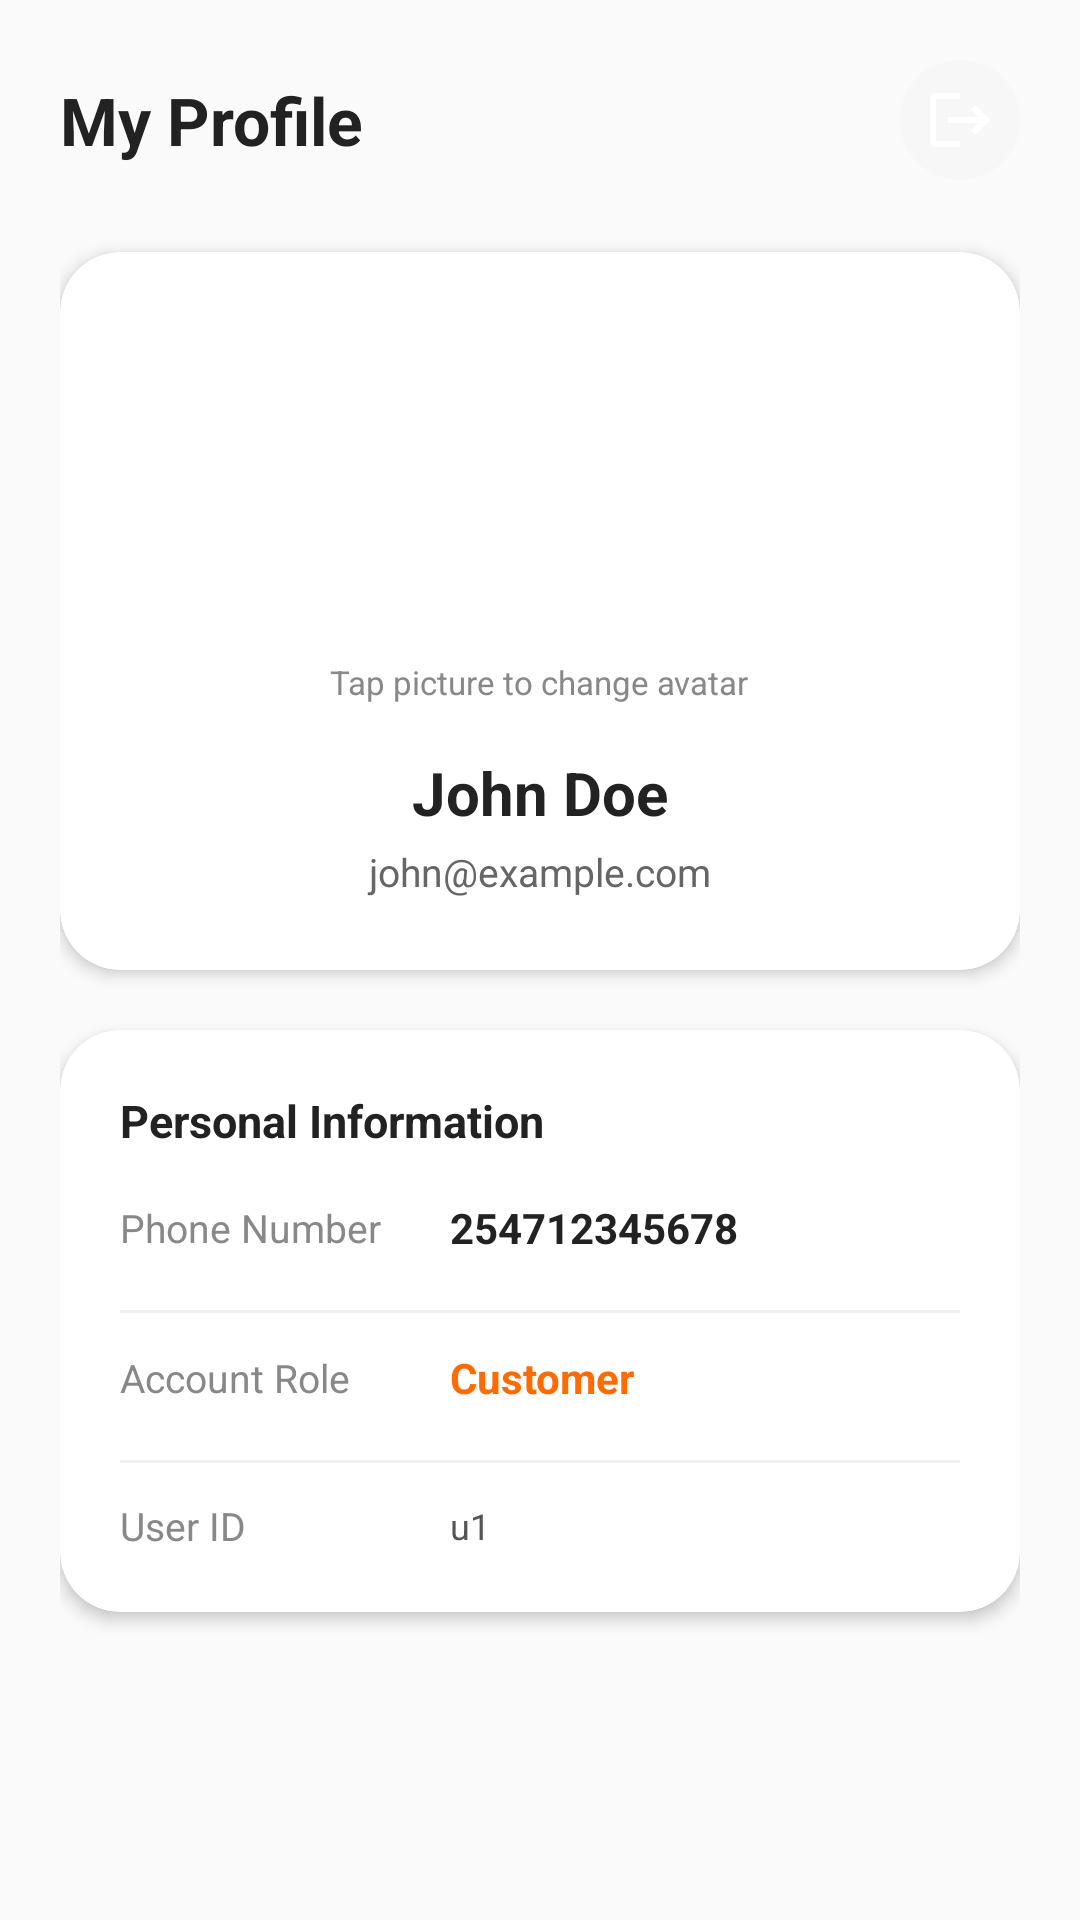

Reconstruct the res/layout file that produces this screen, plus the resources it refers to.
<!-- AndroidManifest.xml: application theme Theme.Munchly -->
<!-- res/layout/activity_profile.xml -->
<?xml version="1.0" encoding="utf-8"?>
<RelativeLayout xmlns:android="http://schemas.android.com/apk/res/android"
    xmlns:app="http://schemas.android.com/apk/res-auto"
    android:layout_width="match_parent"
    android:layout_height="match_parent"
    android:background="#FAFAFA">

    
    <ScrollView
        android:layout_width="match_parent"
        android:layout_height="match_parent"
        android:fillViewport="true"
        android:clipToPadding="false"
        android:paddingBottom="90dp">

        <LinearLayout
            android:layout_width="match_parent"
            android:layout_height="wrap_content"
            android:orientation="vertical"
            android:padding="20dp">

            
            <RelativeLayout
                android:layout_width="match_parent"
                android:layout_height="wrap_content"
                android:layout_marginBottom="24dp">

                <TextView
                    android:layout_width="wrap_content"
                    android:layout_height="wrap_content"
                    android:text="My Profile"
                    android:textSize="22sp"
                    android:textStyle="bold"
                    android:textColor="#222222"
                    android:layout_centerVertical="true"/>

                <ImageView
                    android:id="@+id/btnLogoutIcon"
                    android:layout_width="40dp"
                    android:layout_height="40dp"
                    android:layout_alignParentEnd="true"
                    android:layout_centerVertical="true"
                    android:background="@drawable/bg_circle_light"
                    android:padding="8dp"
                    android:src="@drawable/ic_logout"
                    android:clickable="true"
                    android:focusable="true"
                    android:contentDescription="Log Out" />
            </RelativeLayout>

            
            <androidx.cardview.widget.CardView
                android:layout_width="match_parent"
                android:layout_height="wrap_content"
                app:cardCornerRadius="20dp"
                app:cardElevation="3dp"
                app:cardBackgroundColor="#FFFFFF"
                android:layout_marginBottom="20dp">

                <LinearLayout
                    android:layout_width="match_parent"
                    android:layout_height="wrap_content"
                    android:orientation="vertical"
                    android:gravity="center"
                    android:padding="24dp">

                    
                    <androidx.cardview.widget.CardView
                        android:layout_width="100dp"
                        android:layout_height="100dp"
                        app:cardCornerRadius="50dp"
                        app:cardElevation="0dp"
                        android:layout_marginBottom="12dp">

                        <ImageView
                            android:id="@+id/ivProfilePic"
                            android:layout_width="match_parent"
                            android:layout_height="match_parent"
                            android:scaleType="centerCrop"
                            android:clickable="true"
                            android:focusable="true"
                            android:contentDescription="Profile Picture" />
                    </androidx.cardview.widget.CardView>

                    <TextView
                        android:text="Tap picture to change avatar"
                        android:layout_width="wrap_content"
                        android:layout_height="wrap_content"
                        android:textSize="11sp"
                        android:textColor="#888888"
                        android:layout_marginBottom="16dp"/>

                    <TextView
                        android:id="@+id/tvUserName"
                        android:layout_width="match_parent"
                        android:layout_height="wrap_content"
                        android:text="John Doe"
                        android:textSize="20sp"
                        android:textStyle="bold"
                        android:textAlignment="center"
                        android:textColor="#222222"
                        android:layout_marginBottom="4dp"/>

                    <TextView
                        android:id="@+id/tvUserEmail"
                        android:layout_width="match_parent"
                        android:layout_height="wrap_content"
                        android:text="john@example.com"
                        android:textSize="13sp"
                        android:textAlignment="center"
                        android:textColor="#666666"/>
                </LinearLayout>
            </androidx.cardview.widget.CardView>

            
            <androidx.cardview.widget.CardView
                android:layout_width="match_parent"
                android:layout_height="wrap_content"
                app:cardCornerRadius="20dp"
                app:cardElevation="3dp"
                app:cardBackgroundColor="#FFFFFF"
                android:layout_marginBottom="20dp">

                <LinearLayout
                    android:layout_width="match_parent"
                    android:layout_height="wrap_content"
                    android:orientation="vertical"
                    android:padding="20dp">

                    <TextView
                        android:layout_width="wrap_content"
                        android:layout_height="wrap_content"
                        android:text="Personal Information"
                        android:textSize="15sp"
                        android:textStyle="bold"
                        android:textColor="#222222"
                        android:layout_marginBottom="16dp" />

                    
                    <LinearLayout
                        android:layout_width="match_parent"
                        android:layout_height="wrap_content"
                        android:orientation="horizontal"
                        android:gravity="center_vertical"
                        android:layout_marginBottom="12dp">
                        <TextView
                            android:layout_width="110dp"
                            android:layout_height="wrap_content"
                            android:text="Phone Number"
                            android:textSize="13sp"
                            android:textColor="#888888" />
                        <TextView
                            android:id="@+id/tvUserPhone"
                            android:layout_width="match_parent"
                            android:layout_height="wrap_content"
                            android:text="254712345678"
                            android:textSize="14sp"
                            android:textStyle="bold"
                            android:textColor="#222222" />
                    </LinearLayout>

                    <View android:layout_width="match_parent" android:layout_height="1dp" android:background="#F0F0F0" android:layout_marginVertical="6dp" />

                    
                    <LinearLayout
                        android:layout_width="match_parent"
                        android:layout_height="wrap_content"
                        android:orientation="horizontal"
                        android:gravity="center_vertical"
                        android:layout_marginTop="6dp"
                        android:layout_marginBottom="12dp">
                        <TextView
                            android:layout_width="110dp"
                            android:layout_height="wrap_content"
                            android:text="Account Role"
                            android:textSize="13sp"
                            android:textColor="#888888" />
                        <TextView
                            android:id="@+id/tvUserRole"
                            android:layout_width="match_parent"
                            android:layout_height="wrap_content"
                            android:text="Customer"
                            android:textSize="14sp"
                            android:textStyle="bold"
                            android:textColor="#FF6B00" />
                    </LinearLayout>

                    <View android:layout_width="match_parent" android:layout_height="1dp" android:background="#F0F0F0" android:layout_marginVertical="6dp" />

                    
                    <LinearLayout
                        android:layout_width="match_parent"
                        android:layout_height="wrap_content"
                        android:orientation="horizontal"
                        android:gravity="center_vertical"
                        android:layout_marginTop="6dp">
                        <TextView
                            android:layout_width="110dp"
                            android:layout_height="wrap_content"
                            android:text="User ID"
                            android:textSize="13sp"
                            android:textColor="#888888" />
                        <TextView
                            android:id="@+id/tvUserId"
                            android:layout_width="match_parent"
                            android:layout_height="wrap_content"
                            android:text="u1"
                            android:textSize="12sp"
                            android:textColor="#555555" />
                    </LinearLayout>
                </LinearLayout>
            </androidx.cardview.widget.CardView>

        </LinearLayout>
    </ScrollView>

</RelativeLayout>
<!-- resources referenced by this layout -->
<resources>
  <!-- drawable bg_circle_light (drawable) -->
  <shape xmlns:android="http://schemas.android.com/apk/res/android"
      android:shape="oval">
      <solid android:color="#F7F7F7"/>
  </shape>
  <!-- drawable ic_logout (drawable) -->
  <vector xmlns:android="http://schemas.android.com/apk/res/android"
      android:autoMirrored="true"
      android:height="24dp"
      android:viewportHeight="24"
      android:viewportWidth="24"
      android:width="24dp">
  
      <path
          android:fillColor="@android:color/white"
          android:pathData="M17,7l-1.41,1.41L18.17,11H8v2h10.17l-2.58,2.58L17,17l5,-5zM4,5h8V3H4c-1.1,0 -2,0.9 -2,2v14c0,1.1 0.9,2 2,2h8v-2H4V5z" />
  
  </vector>
  <style name="Theme.Munchly" parent="Base.Theme.Munchly" />
  <style name="Base.Theme.Munchly" parent="Theme.Material3.DayNight.NoActionBar">
          
          
      </style>
</resources>
